Photos from the image-classification dataset "image" in the GitHub repository CedricSanchezGithub/ETL. Its 18 classes are: beaver, black bear, bob cat, coyote, elephant, goose, gray fox, horse, lion, mink, mouse, mule deer, otter, raccoon, rat, skunk, turkey, western grey squirrel.

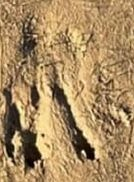
Label: beaver

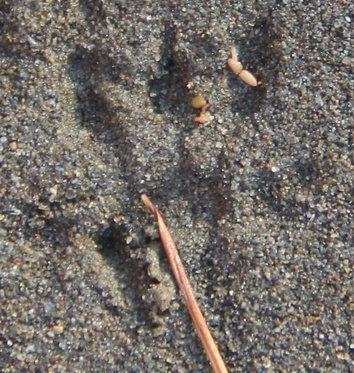
Label: mink

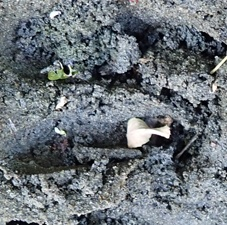
Label: mule deer

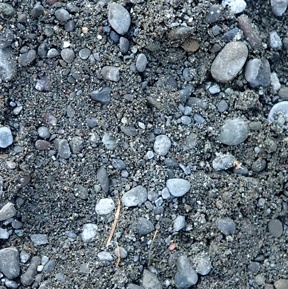
Label: black bear

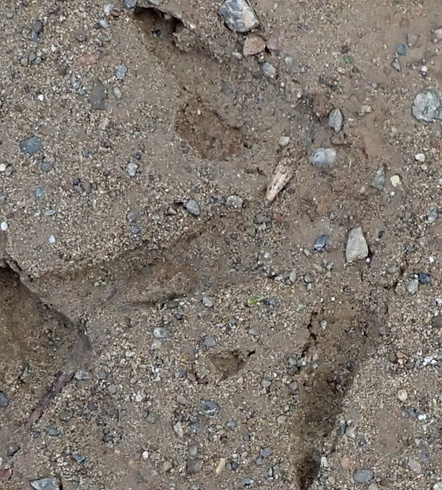
Label: turkey

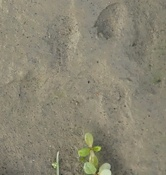
Label: raccoon
